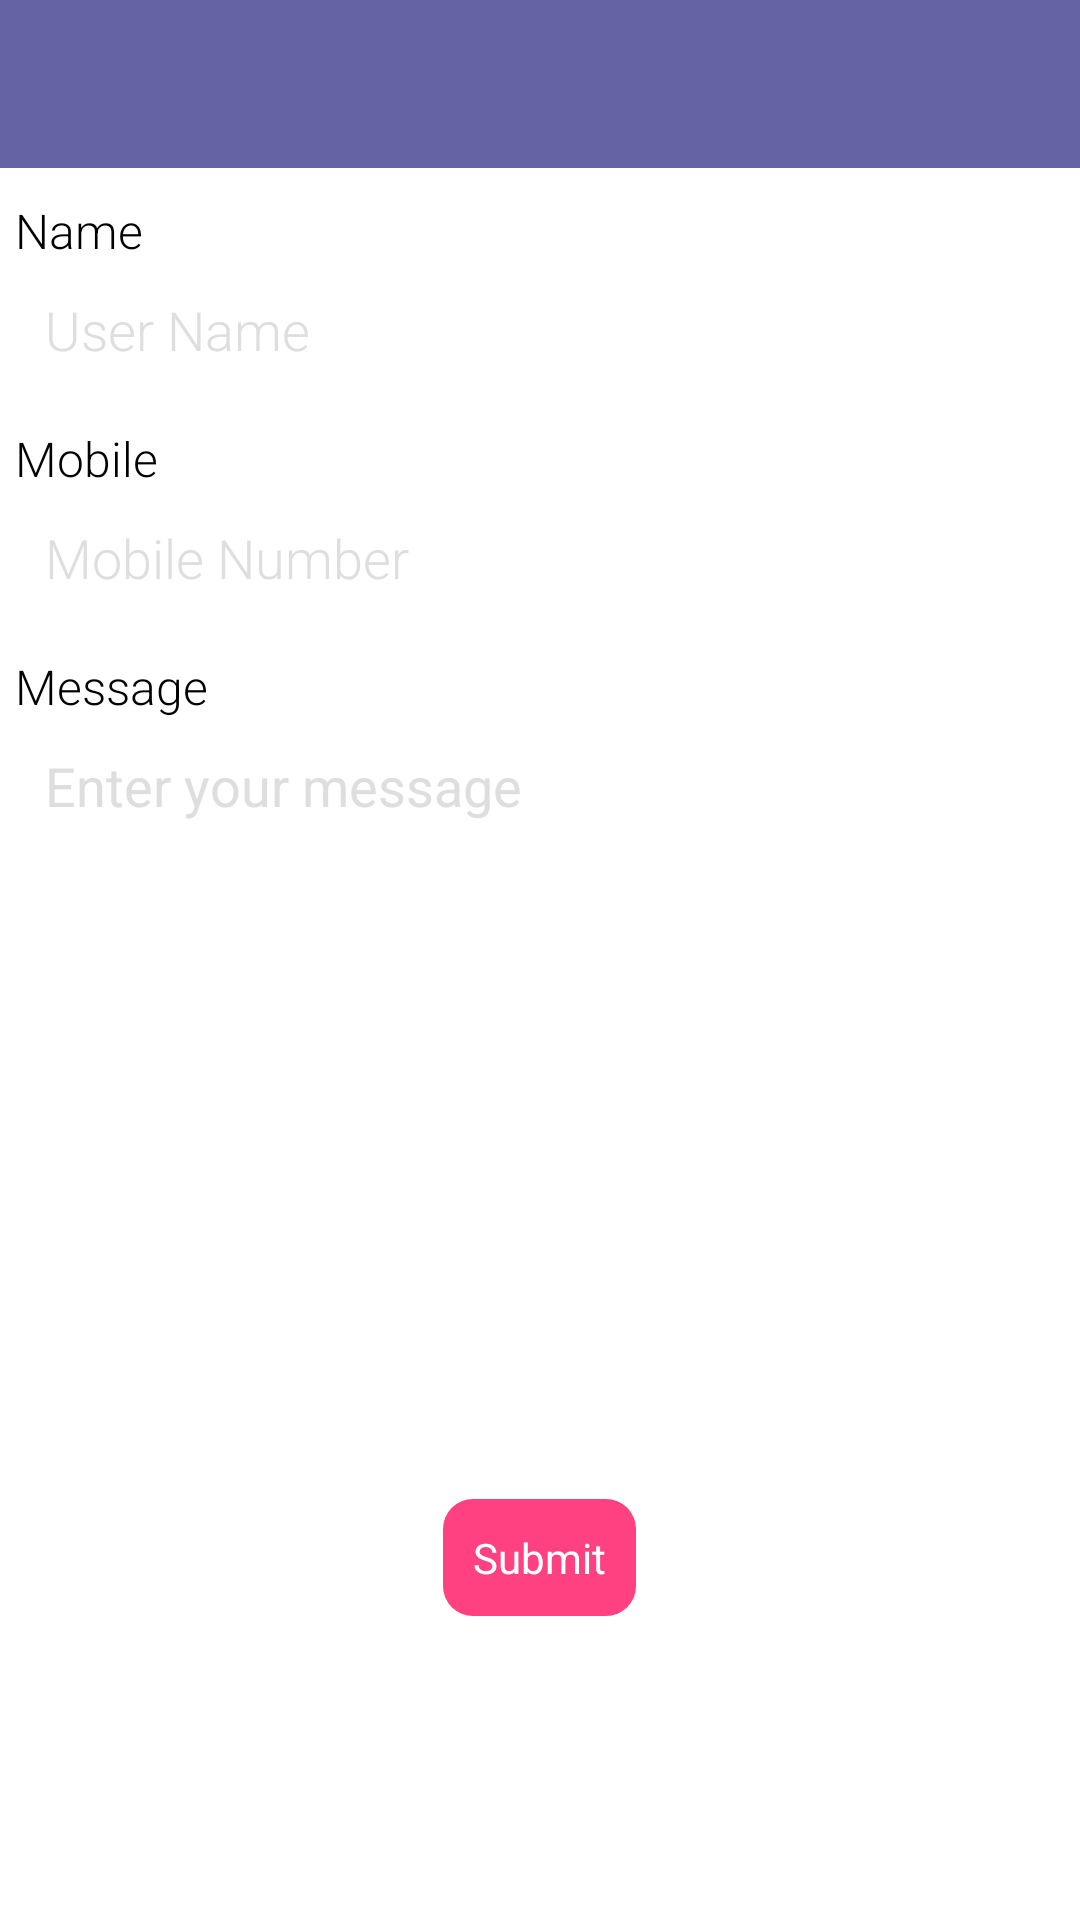

The Android layout XML behind this screen, and the referenced resources:
<!-- AndroidManifest.xml: application theme AppTheme -->
<!-- res/layout/contactus.xml -->
<?xml version="1.0" encoding="utf-8"?>
<ScrollView xmlns:android="http://schemas.android.com/apk/res/android"
    xmlns:app="http://schemas.android.com/apk/res-auto"
    android:layout_width="match_parent"
    android:layout_height="match_parent"
    android:fillViewport="true"
    android:scrollbars="none" >

    <LinearLayout
        android:layout_width="match_parent"
        android:layout_height="match_parent"
        android:background="@color/white"
        android:orientation="vertical" >

        <android.support.v7.widget.Toolbar
            android:id="@+id/toolbar"
            android:layout_width="match_parent"
            android:layout_height="wrap_content"
            android:background="@color/colorPrimary"
            android:minHeight="?attr/actionBarSize"
            app:theme="@style/ThemeOverlay.AppCompat.Dark" >
        </android.support.v7.widget.Toolbar>

        <LinearLayout
            android:layout_width="match_parent"
            android:layout_height="fill_parent"
            android:layout_marginTop="5dp"
            android:orientation="vertical"
            android:paddingBottom="5dp"
            android:paddingLeft="5dp"
            android:paddingRight="5dp"
            android:paddingTop="5dp" >

            <TextView
                android:id="@+id/cont_name"
                android:layout_width="match_parent"
                android:layout_height="wrap_content"
                android:layout_gravity="left"
                android:text="@string/cont_uname"
                android:fontFamily="sans-serif-light"
                android:textSize="16dp"
                android:textColor="@color/black" />

            <EditText
                android:id="@+id/cont_uname"
                android:layout_width="match_parent"
                android:layout_height="wrap_content"
                android:layout_marginBottom="10dp"
                android:background="@drawable/cmts_bg"
                android:cursorVisible="true"
                android:digits="ABCDEFGHIKJLMNOPQRSTUVWXYZabcdefghijklmnopqrstuvwxyz&apos;"
                android:drawablePadding="10dp"
                android:inputType="text"
                android:hint="User Name"
                android:fontFamily="sans-serif-light"
                android:maxLength="64"
                android:padding="10dp"
                android:singleLine="true"
                android:textColor="@android:color/black"
                android:textColorHint="@color/gray" />

            <TextView
                android:id="@+id/cont_mob"
                android:layout_width="match_parent"
                android:layout_height="wrap_content"
                android:layout_gravity="left"
                android:text="@string/cont_mobile"
                android:fontFamily="sans-serif-light"
                android:textSize="16dp"
                android:textColor="@color/black" />

            <EditText
                android:id="@+id/cont_mobile"
                android:layout_width="match_parent"
                android:layout_height="wrap_content"
                android:layout_marginBottom="10dp"
                android:background="@drawable/cmts_bg"
                android:cursorVisible="true"
                android:drawablePadding="10dp"
                android:inputType="number"
                android:maxLength="64"
                android:fontFamily="sans-serif-light"
                android:hint="Mobile Number"
                android:padding="10dp"
                android:singleLine="true"
                android:textColor="@android:color/black"
                android:textColorHint="@color/gray" />

            <TextView
                android:id="@+id/cont_msg"
                android:layout_width="match_parent"
                android:layout_height="wrap_content"
                android:layout_gravity="left"
                android:text="@string/cont_msg"
                android:fontFamily="sans-serif-light"
                android:textSize="16dp"
                android:textColor="@color/black" />

            <EditText
                android:id="@+id/cont_message"
                android:layout_width="match_parent"
                android:layout_height="250dp"
                android:background="@drawable/layout_bg_bottomborder"
                android:gravity="top|start"
                android:hint="@string/cn_msg"
                android:inputType="textMultiLine"
                android:padding="10dp"
                android:textColor="@color/black"
                android:textColorHint="@color/gray" >
            </EditText>

            <TextView
                android:id="@+id/submit_contact"
                android:layout_width="wrap_content"
                android:layout_height="wrap_content"
                android:layout_centerHorizontal="true"
                android:layout_gravity="center"
                android:layout_marginTop="10dp"
                android:background="@drawable/template_bt_red_bg"
                android:padding="10dp"
                android:text="@string/cn_sub"
                android:textColor="@android:color/white" />
        </LinearLayout>
    </LinearLayout>

</ScrollView>
<!-- resources referenced by this layout -->
<resources>
  <color name="black">#000000</color>
  <color name="colorPrimary">#ff6563a4</color>
  <color name="gray">#DEDEDE</color>
  <color name="white">#ffffff</color>
  <!-- drawable template_bt_red_bg (drawable) -->
  <?xml version="1.0" encoding="utf-8"?>
  <shape xmlns:android="http://schemas.android.com/apk/res/android" >
  
      <solid android:color="@color/accent" />
  
      <corners android:radius="10dp" />
  
      <padding
          android:bottom="5dp"
          android:left="10dp"
          android:right="10dp"
          android:top="5dp" />
  
  </shape>
  <string name="cn_msg">Enter your message</string>
  <string name="cn_sub">Submit</string>
  <string name="cont_mobile">Mobile</string>
  <string name="cont_msg">Message</string>
  <string name="cont_uname">Name</string>
  <style name="AppTheme" parent="AppTheme.Base" />
  <color name="accent">#FF4081</color>
  <style name="AppTheme.Base" parent="Theme.AppCompat.Light.NoActionBar">
          <item name="colorPrimary">@color/colorPrimary</item>
          <item name="colorPrimaryDark">@color/colorPrimaryDark</item>
          <item name="colorAccent">@color/colorAccent</item>
          <item name="android:textColor">@color/textGray</item>
          <item name="android:textColorSecondary">@color/colorPrimary</item>
          <item name="windowActionBar">false</item>
          <item name="windowActionBarOverlay">true</item>
          <item name="drawerArrowStyle">@style/DrawerArrowStyle</item>
          <item name="searchViewStyle">@style/SearchViewStyle</item>
      </style>
  <color name="colorPrimaryDark">#54598B</color>
  <color name="colorAccent">#448AFF</color>
  <color name="textGray">#BEBEBE</color>
  <style name="DrawerArrowStyle" parent="@style/Widget.AppCompat.DrawerArrowToggle">
          <item name="spinBars">true</item>
          <item name="color">@color/white</item>
          <item name="android:color">@color/white</item>
      </style>
  <style name="SearchViewStyle" parent="Widget.AppCompat.SearchView">
          <item name="queryBackground">@drawable/abc_textfield_search_material</item>
          <item name="submitBackground">@drawable/abc_textfield_search_material</item>
          <item name="closeIcon">@drawable/ic_action_cancel</item>
          <item name="searchIcon">@drawable/ic_action_search</item>
          <item name="searchHintIcon">@drawable/ic_action_search</item>
      </style>
</resources>
